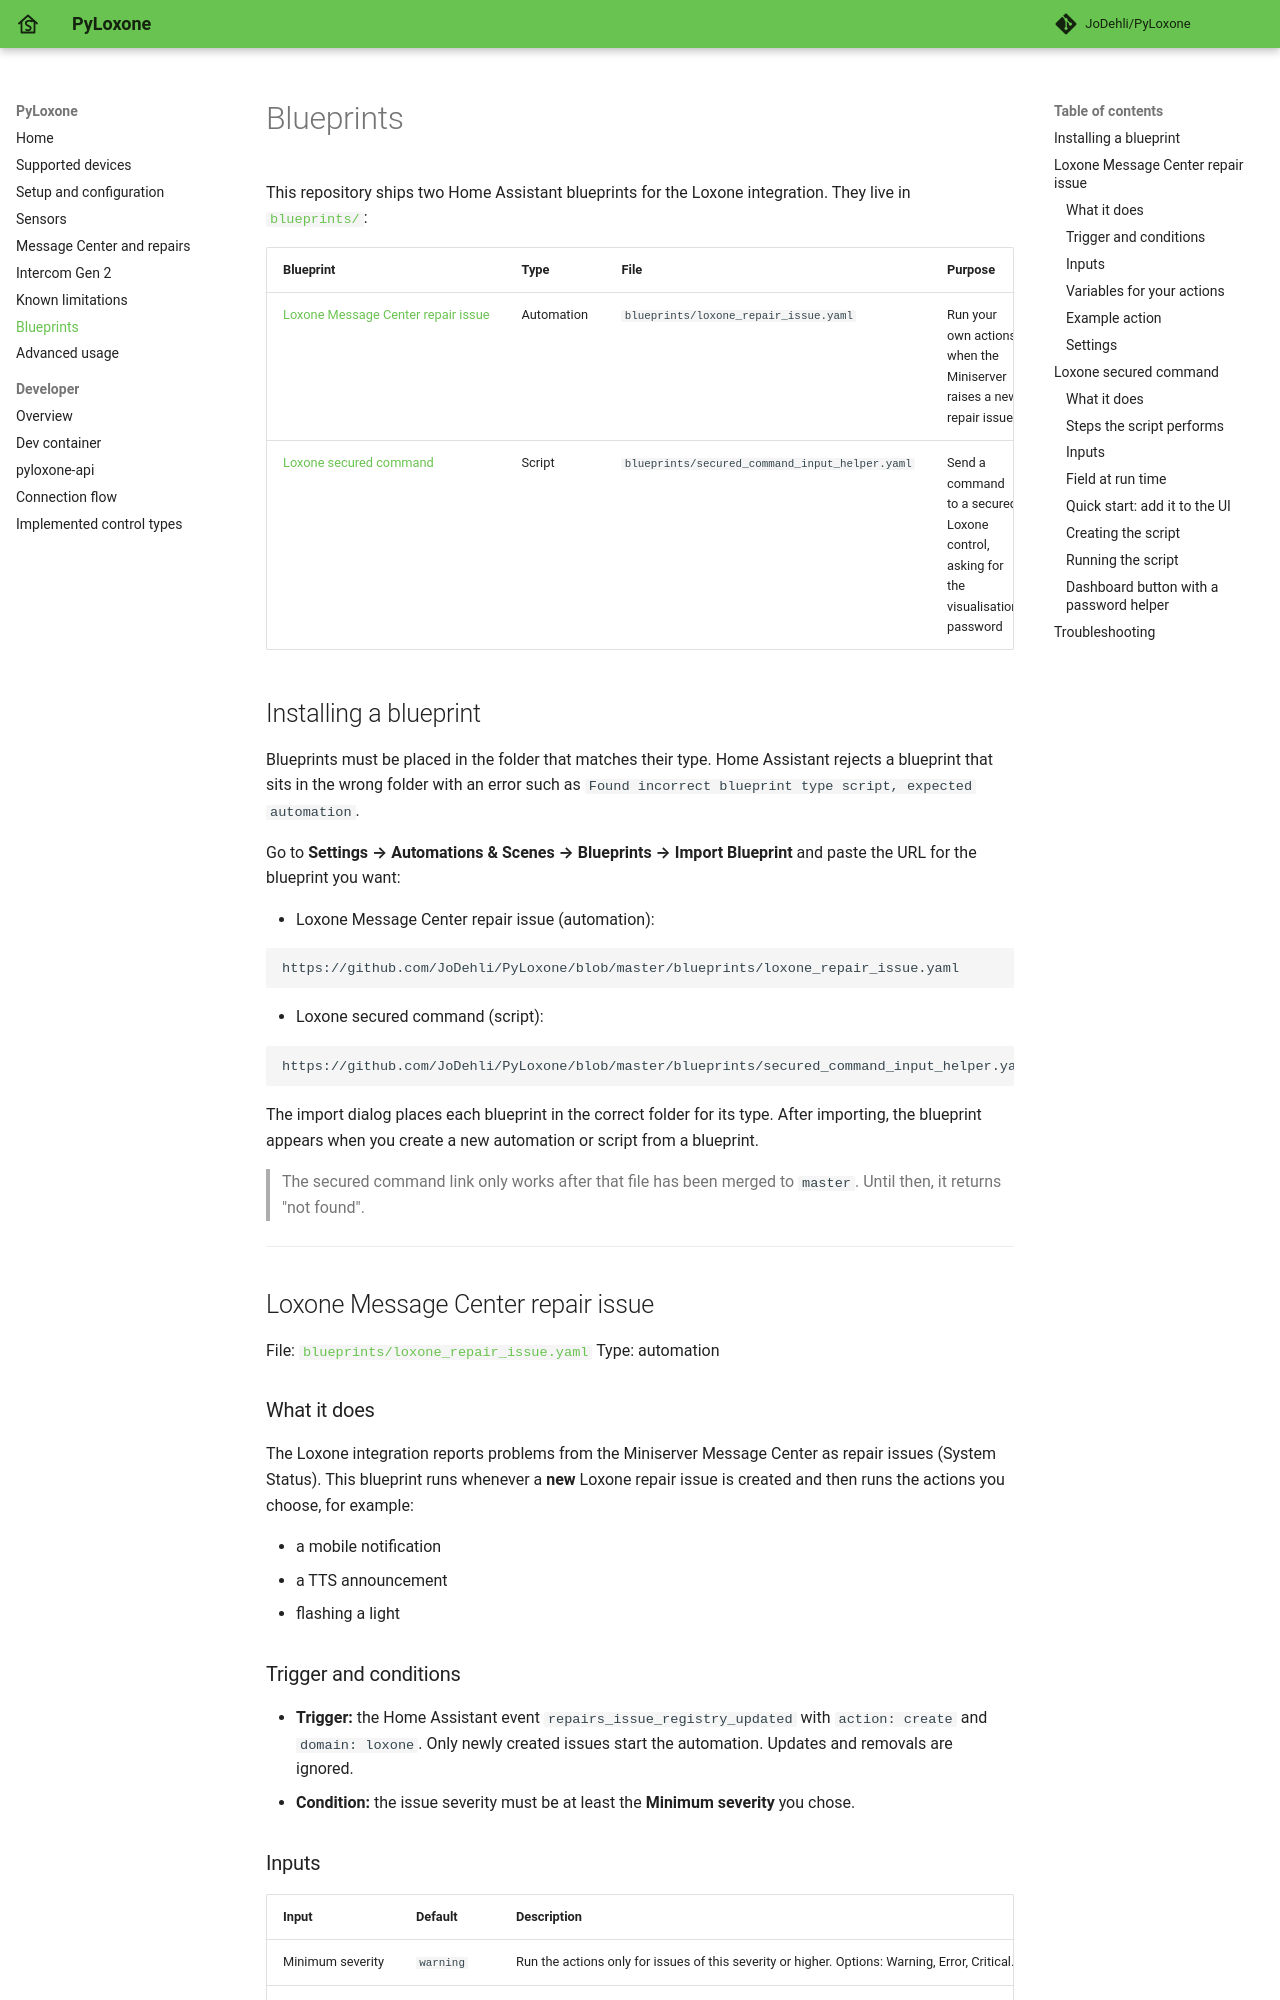

repository: JoDehli/PyLoxone · page: blueprints/index.html · generator: mkdocs

# Blueprints

This repository ships two Home Assistant blueprints for the Loxone integration. They live in [`blueprints/`](blueprints/):

| Blueprint | Type | File | Purpose |
|---|---|---|---|
| [Loxone Message Center repair issue](#loxone-message-center-repair-issue) | Automation | `blueprints/loxone_repair_issue.yaml` | Run your own actions when the Miniserver raises a new repair issue |
| [Loxone secured command](#loxone-secured-command) | Script | `blueprints/secured_command_input_helper.yaml` | Send a command to a secured Loxone control, asking for the visualisation password |

## Installing a blueprint

Blueprints must be placed in the folder that matches their type. Home Assistant rejects a blueprint that sits in the wrong folder with an error such as `Found incorrect blueprint type script, expected automation`.

Go to **Settings → Automations & Scenes → Blueprints → Import Blueprint** and paste the URL for the blueprint you want:

- Loxone Message Center repair issue (automation):

  ```
  https://github.com/JoDehli/PyLoxone/blob/master/blueprints/loxone_repair_issue.yaml
  ```

- Loxone secured command (script):

  ```
  https://github.com/JoDehli/PyLoxone/blob/master/blueprints/secured_command_input_helper.yaml
  ```

The import dialog places each blueprint in the correct folder for its type. After importing, the blueprint appears when you create a new automation or script from a blueprint.

> The secured command link only works after that file has been merged to `master`. Until then, it returns "not found".

---

## Loxone Message Center repair issue

File: [`blueprints/loxone_repair_issue.yaml`](blueprints/loxone_repair_issue.yaml)
Type: automation

### What it does

The Loxone integration reports problems from the Miniserver Message Center as repair issues (System Status). This blueprint runs whenever a **new** Loxone repair issue is created and then runs the actions you choose, for example:

- a mobile notification
- a TTS announcement
- flashing a light

### Trigger and conditions

- **Trigger:** the Home Assistant event `repairs_issue_registry_updated` with `action: create` and `domain: loxone`. Only newly created issues start the automation. Updates and removals are ignored.
- **Condition:** the issue severity must be at least the **Minimum severity** you chose.

### Inputs

| Input | Default | Description |
|---|---|---|
| Minimum severity | `warning` | Run the actions only for issues of this severity or higher. Options: Warning, Error, Critical. |
| Actions | — | The actions to run for each new issue. Required. |
